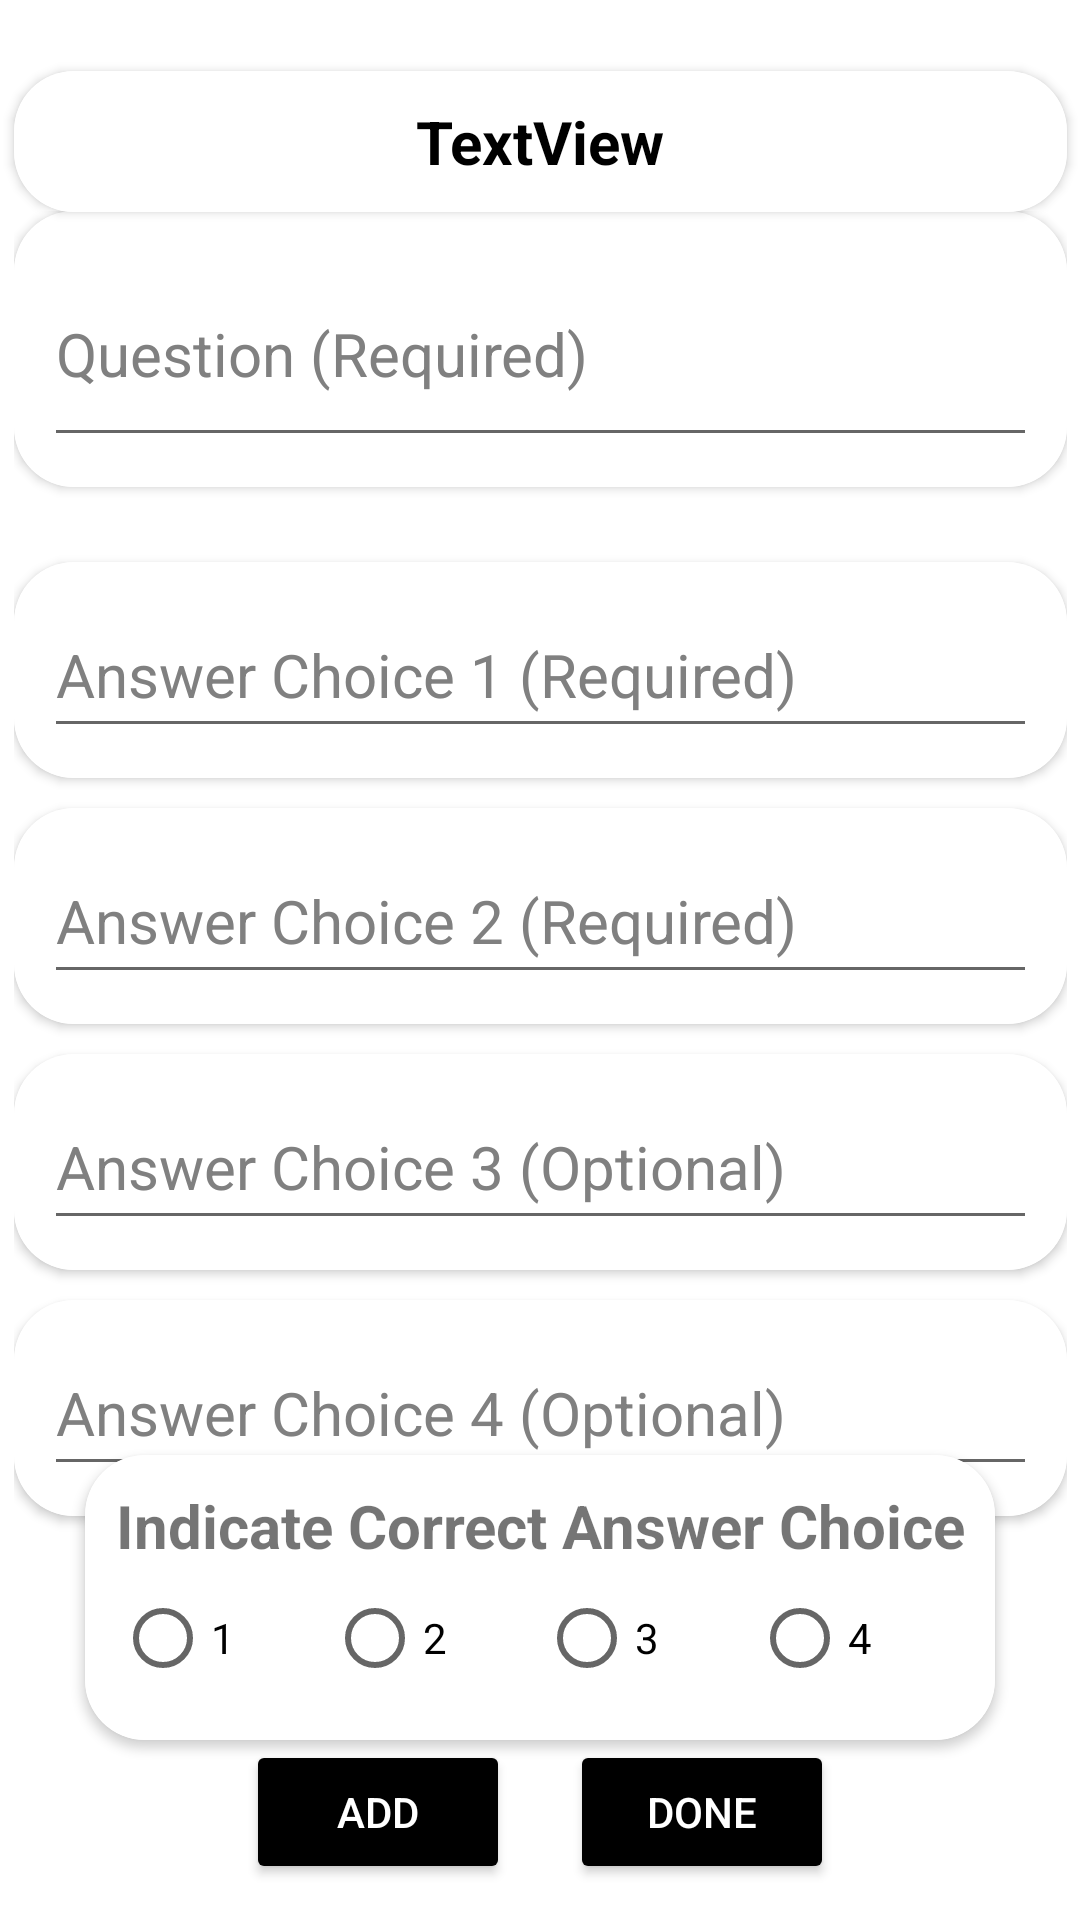

Android layout source for this screen:
<!-- AndroidManifest.xml: application theme Theme.QuizApp -->
<!-- res/layout/activity_edit_quiz_questions.xml -->
<?xml version="1.0" encoding="utf-8"?>
<androidx.constraintlayout.widget.ConstraintLayout xmlns:android="http://schemas.android.com/apk/res/android"
    xmlns:app="http://schemas.android.com/apk/res-auto"
    xmlns:tools="http://schemas.android.com/tools"
    android:layout_width="match_parent"
    android:layout_height="match_parent"
    android:background="@drawable/ic_bg"
    tools:context=".EditQuizQuestions">

    <androidx.cardview.widget.CardView
        android:id="@+id/cardView"
        android:layout_width="351dp"
        android:layout_height="47dp"
        android:backgroundTint="@color/white"
        app:cardCornerRadius="20dp"
        app:layout_constraintBottom_toBottomOf="parent"
        app:layout_constraintEnd_toEndOf="parent"
        app:layout_constraintStart_toStartOf="parent"
        app:layout_constraintTop_toTopOf="parent"
        app:layout_constraintVertical_bias="0.04000002">

        <LinearLayout
            android:layout_width="match_parent"
            android:layout_height="match_parent"
            android:gravity="center_horizontal|center_vertical"
            android:orientation="vertical"
            android:background="@color/background_color"
            android:textColor="@color/text_color"
            android:padding="10dp">

            <TextView
                android:id="@+id/editingFor"
                android:layout_width="match_parent"
                android:layout_height="match_parent"
                android:gravity="center"
                android:text="TextView"
                android:textColor="#000000"
                android:textSize="20sp"
                android:textStyle="bold" />

        </LinearLayout>

    </androidx.cardview.widget.CardView>

    <LinearLayout
        android:id="@+id/linearLayout"
        android:layout_width="wrap_content"
        android:layout_height="wrap_content"
        android:orientation="vertical"
        app:layout_constraintBottom_toBottomOf="parent"
        app:layout_constraintEnd_toEndOf="parent"
        app:layout_constraintStart_toStartOf="parent"
        app:layout_constraintTop_toTopOf="parent"
        app:layout_constraintVertical_bias="0.36">

        <androidx.cardview.widget.CardView
            android:layout_width="351dp"
            android:layout_height="92dp"
            android:layout_marginBottom="25dp"
            android:backgroundTint="@color/white"
            app:cardCornerRadius="20dp">

            <LinearLayout
                android:layout_width="match_parent"
                android:layout_height="match_parent"
                android:gravity="center_horizontal|center_vertical"
                android:orientation="vertical"
                android:background="@color/background_color"
                android:textColor="@color/text_color"
                android:padding="10dp">

                <EditText
                    android:id="@+id/question"
                    android:layout_width="match_parent"
                    android:layout_height="match_parent"
                    android:hint="Question (Required)"
                    android:textColorHint="#808080"
                    android:textColor="#000000"
                    android:textSize="20sp" />

            </LinearLayout>

        </androidx.cardview.widget.CardView>


        <androidx.cardview.widget.CardView
            android:layout_width="351dp"
            android:layout_height="72dp"
            android:layout_marginBottom="10dp"
            android:backgroundTint="@color/white"
            app:cardCornerRadius="20dp">

            <LinearLayout
                android:layout_width="match_parent"
                android:layout_height="match_parent"
                android:gravity="center_horizontal|center_vertical"
                android:orientation="vertical"
                android:background="@color/background_color"
                android:textColor="@color/text_color"
                android:padding="10dp">

                <EditText
                    android:id="@+id/answer1"
                    android:layout_width="match_parent"
                    android:layout_height="match_parent"
                    android:hint="Answer Choice 1 (Required)"
                    android:textColorHint="#808080"
                    android:textColor="#000000"
                    android:textSize="20sp" />

            </LinearLayout>

        </androidx.cardview.widget.CardView>

        <androidx.cardview.widget.CardView
            android:layout_width="351dp"
            android:layout_height="72dp"
            android:layout_marginBottom="10dp"
            android:backgroundTint="@color/white"
            app:cardCornerRadius="20dp">

            <LinearLayout
                android:layout_width="match_parent"
                android:layout_height="match_parent"
                android:gravity="center_horizontal|center_vertical"
                android:orientation="vertical"
                android:background="@color/background_color"
                android:textColor="@color/text_color"
                android:padding="10dp">

                <EditText
                    android:id="@+id/answer2"
                    android:layout_width="match_parent"
                    android:layout_height="match_parent"
                    android:hint="Answer Choice 2 (Required)"
                    android:textColorHint="#808080"
                    android:textColor="#000000"
                    android:textSize="20sp" />

            </LinearLayout>

        </androidx.cardview.widget.CardView>

        <androidx.cardview.widget.CardView
            android:layout_width="351dp"
            android:layout_height="72dp"
            android:layout_marginBottom="10dp"
            android:backgroundTint="@color/white"
            app:cardCornerRadius="20dp">

            <LinearLayout
                android:layout_width="match_parent"
                android:layout_height="match_parent"
                android:gravity="center_horizontal|center_vertical"
                android:orientation="vertical"
                android:background="@color/background_color"
                android:textColor="@color/text_color"
                android:padding="10dp">

                <EditText
                    android:id="@+id/answer3"
                    android:layout_width="match_parent"
                    android:layout_height="match_parent"
                    android:hint="Answer Choice 3 (Optional)"
                    android:textColorHint="#808080"
                    android:textColor="#000000"
                    android:textSize="20sp" />

            </LinearLayout>

        </androidx.cardview.widget.CardView>

        <androidx.cardview.widget.CardView
            android:layout_width="351dp"
            android:layout_height="72dp"
            android:layout_marginBottom="10dp"
            android:backgroundTint="@color/white"
            app:cardCornerRadius="20dp">

            <LinearLayout
                android:layout_width="match_parent"
                android:layout_height="match_parent"
                android:gravity="center_horizontal|center_vertical"
                android:orientation="vertical"
                android:background="@color/background_color"
                android:textColor="@color/text_color"
                android:padding="10dp">

                <EditText
                    android:id="@+id/answer4"
                    android:layout_width="match_parent"
                    android:layout_height="match_parent"
                    android:hint="Answer Choice 4 (Optional)"
                    android:textColorHint="#808080"
                    android:textColor="#000000"
                    android:textSize="20sp" />

            </LinearLayout>

        </androidx.cardview.widget.CardView>

    </LinearLayout>

    <androidx.cardview.widget.CardView
        android:id="@+id/cardView2"
        android:layout_width="wrap_content"
        android:layout_height="wrap_content"
        android:backgroundTint="@color/white"
        app:cardCornerRadius="20dp"
        app:layout_constraintBottom_toBottomOf="parent"
        app:layout_constraintEnd_toEndOf="parent"
        app:layout_constraintStart_toStartOf="parent"
        app:layout_constraintTop_toTopOf="parent"
        app:layout_constraintVertical_bias="0.89">

        <LinearLayout
            android:layout_width="wrap_content"
            android:layout_height="wrap_content"
            android:gravity="center_horizontal|center_vertical"
            android:orientation="vertical"
            android:background="@color/background_color"
            android:textColor="@color/text_color"
            android:padding="10dp">

            <TextView
                android:id="@+id/editingFor2"
                android:layout_width="match_parent"
                android:layout_height="match_parent"
                android:gravity="center"
                android:text="Indicate Correct Answer Choice"
                android:textSize="20sp"
                android:textStyle="bold" />


            <RadioGroup
                android:id="@+id/rightAnswerGroup"
                android:layout_width="match_parent"
                android:layout_height="match_parent"
                android:orientation="horizontal">

                    <RadioButton
                        android:id="@+id/checkBox1"
                        android:layout_width="wrap_content"
                        android:layout_height="wrap_content"
                        android:layout_weight="1"
                        android:text="1" />

                    <RadioButton
                        android:id="@+id/checkBox2"
                        android:layout_width="wrap_content"
                        android:layout_height="wrap_content"
                        android:layout_weight="1"
                        android:text="2" />

                    <RadioButton
                        android:id="@+id/checkBox3"
                        android:layout_width="wrap_content"
                        android:layout_height="wrap_content"
                        android:layout_weight="1"
                        android:text="3" />

                    <RadioButton
                        android:id="@+id/checkBox4"
                        android:layout_width="wrap_content"
                        android:layout_height="wrap_content"
                        android:layout_weight="1"
                        android:text="4" />

            </RadioGroup>

        </LinearLayout>

    </androidx.cardview.widget.CardView>

    <LinearLayout
        android:layout_width="wrap_content"
        android:layout_height="wrap_content"
        android:orientation="horizontal"
        app:layout_constraintBottom_toBottomOf="parent"
        app:layout_constraintEnd_toEndOf="parent"
        app:layout_constraintStart_toStartOf="parent"
        app:layout_constraintTop_toTopOf="parent"
        app:layout_constraintVertical_bias="0.98">

        <Button
            android:id="@+id/submitNewQuestion"
            android:layout_width="wrap_content"
            android:layout_height="wrap_content"
            android:backgroundTint="@color/black"
            android:textColor="@color/white"
            android:layout_marginRight="20dp"
            android:text="Add" />

        <Button
            android:id="@+id/doneAdding"
            android:layout_width="wrap_content"
            android:layout_height="wrap_content"
            android:backgroundTint="@color/black"
            android:textColor="@color/white"
            android:text="Done" />
    </LinearLayout>

</androidx.constraintlayout.widget.ConstraintLayout>
<!-- resources referenced by this layout -->
<resources>
  <color name="background_color">#FFFFFF</color>
  <color name="text_color">#000000</color>
  <style name="Theme.QuizApp" parent="Theme.MaterialComponents.DayNight.NoActionBar">
          
          <item name="colorPrimary">@color/purple_500</item>
          <item name="colorPrimaryVariant">@color/purple_700</item>
          <item name="colorOnPrimary">@color/white</item>
          
          <item name="colorSecondary">@color/teal_200</item>
          <item name="colorSecondaryVariant">@color/teal_700</item>
          <item name="colorOnSecondary">@color/black</item>
          
          <item name="android:statusBarColor" tools:targetApi="l">?attr/colorPrimaryVariant</item>
          <item name="android:windowFullscreen">true</item>
          
      </style>
  <!-- not gathered from this repository: default colours our renderer supplied (Android Studio template values) -->
  <color name="purple_500">#FF6200EE</color>
  <color name="purple_700">#FF3700B3</color>
  <color name="teal_200">#FF03DAC5</color>
  <color name="teal_700">#FF018786</color>
  <color name="black">#FF000000</color>
  <color name="white">#FFFFFFFF</color>
</resources>
